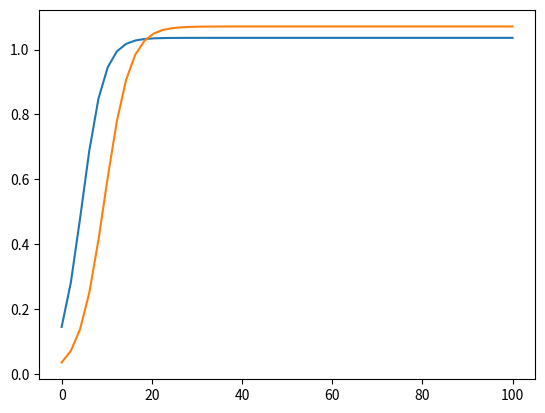

Generate this figure with matplotlib:
import numpy as np
import matplotlib.pyplot as plt
from scipy.optimize import curve_fit

pars = {
    'barrel':[1.036, 4.452, -2.458],
    'endcap':[1.071, 9.471, -2.823]
}

def response(x, *pars):
    return pars[0] / (1 + np.exp((x-pars[1]) / pars[2]))

x = np.linspace(0, 100)
plt.plot(x, response(x, *(pars['barrel'])))
plt.plot(x, response(x, *(pars['endcap'])))
plt.show()

